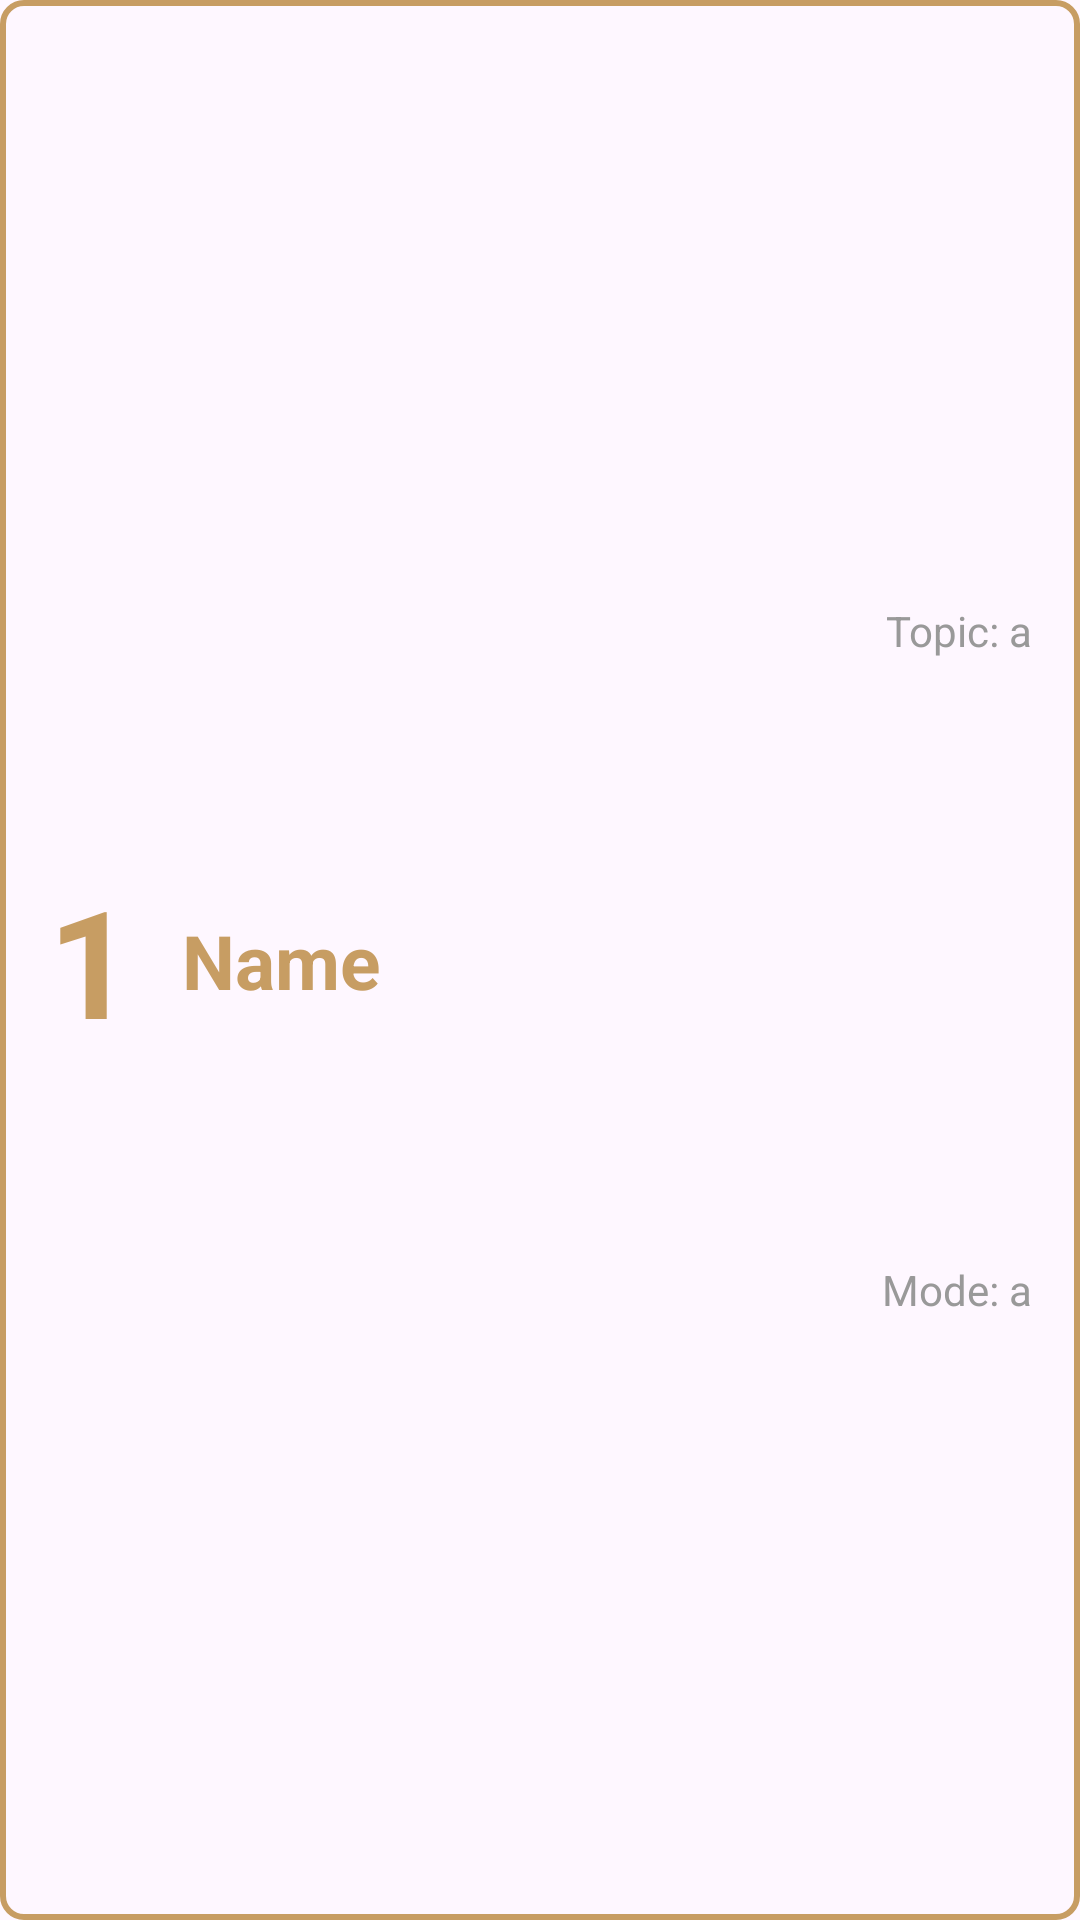

Reconstruct the res/layout file that produces this screen, plus the resources it refers to.
<!-- AndroidManifest.xml: application theme Theme.CócHụp -->
<!-- res/layout/record_item.xml -->
<?xml version="1.0" encoding="utf-8"?>
<androidx.constraintlayout.widget.ConstraintLayout xmlns:android="http://schemas.android.com/apk/res/android"
    xmlns:app="http://schemas.android.com/apk/res-auto"
    android:layout_width="match_parent"
    android:layout_height="wrap_content"
    android:layout_marginBottom="8dp"
    android:background="@drawable/spinner_bg">

    <TextView
        android:id="@+id/tvRank"
        android:layout_width="wrap_content"
        android:layout_height="wrap_content"
        android:layout_marginStart="16dp"
        android:text="1"
        android:textColor="@color/primary"
        android:textSize="50sp"
        android:textStyle="bold"
        app:layout_constraintBottom_toBottomOf="parent"
        app:layout_constraintStart_toStartOf="parent"
        app:layout_constraintTop_toTopOf="parent" />

    <TextView
        android:id="@+id/tvName"
        android:layout_width="wrap_content"
        android:layout_height="wrap_content"
        android:layout_marginStart="16dp"
        android:freezesText="true"
        android:text="Name"
        android:textColor="@color/primary"
        android:textSize="25sp"
        android:textStyle="bold"
        app:layout_constraintBottom_toBottomOf="parent"
        app:layout_constraintStart_toEndOf="@+id/tvRank"
        app:layout_constraintTop_toTopOf="parent" />

    <TextView
        android:id="@+id/tvCategory"
        android:layout_width="wrap_content"
        android:layout_height="wrap_content"
        android:layout_marginEnd="16dp"
        android:freezesText="true"
        android:text="Topic: a"
        android:textColor="@color/text_secondary"
        app:layout_constraintEnd_toEndOf="parent"
        app:layout_constraintBottom_toTopOf="@+id/tvDifficulty"
        app:layout_constraintTop_toTopOf="parent"  />

    <TextView
        android:id="@+id/tvDifficulty"
        android:layout_width="wrap_content"
        android:layout_height="wrap_content"
        android:layout_marginEnd="16dp"
        android:freezesText="true"
        android:text="Mode: a"
        android:textColor="@color/text_secondary"
        app:layout_constraintEnd_toEndOf="parent"
        app:layout_constraintBottom_toBottomOf="parent"
        app:layout_constraintTop_toBottomOf="@+id/tvCategory"  />

</androidx.constraintlayout.widget.ConstraintLayout>
<!-- resources referenced by this layout -->
<resources>
  <color name="primary">#c79d63</color>
  <color name="text_secondary">#999999</color>
  <!-- drawable spinner_bg (drawable) -->
  <?xml version="1.0" encoding="utf-8"?>
  <selector xmlns:android="http://schemas.android.com/apk/res/android">
      <item>
          <shape android:shape="rectangle">
              <corners android:radius="7dp" />
              <stroke android:width="2dp" android:color="@color/primary" />
          </shape>
      </item>
  </selector>
  <style name="Theme.CócHụp" parent="Base.Theme.CócHụp" />
  <style name="Base.Theme.CócHụp" parent="Theme.Material3.DayNight.NoActionBar">
          
          
      </style>
</resources>
